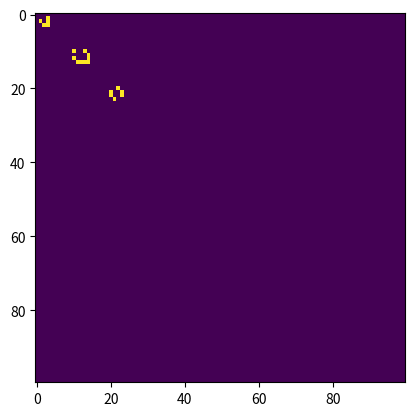

Python code for this plot:
"""
conway.py 
A simple Python/matplotlib implementation of Conway's Game of Life.
"""

import sys, argparse
import numpy as np
import matplotlib.pyplot as plt 
import matplotlib.animation as animation

ON = 255
OFF = 0
vals = [ON, OFF]

def randomGrid(N):
    """returns a grid of NxN random values"""
    return np.random.choice(vals, N*N, p=[0.2, 0.8]).reshape(N, N)

def addGlider(i, j, grid):
    """adds a glider with top left cell at (i, j)"""
    glider = np.array([[0,    0, 255], 
                       [255,  0, 255], 
                       [0,  255, 255]])
    grid[i:i+3, j:j+3] = glider

def addLWSpaceship(i,j,grid):
    lwSpaceship = np.array([[255,   0,   0, 255,   0],
                            [0,     0,   0,   0, 255],
                            [255,   0,   0,   0, 255],
                            [0,   255, 255, 255, 255]])
    grid[i:i+4, j:j+5] = lwSpaceship

def addBlinker(i,j,grid):
    blinker = np.array([[0, 255, 0], 
                        [0, 255, 0], 
                        [0, 255, 0]])
    grid[i:i+3, j:j+3] = blinker

def addToad(i,j,grid):
    toad = np.array([[0,     0, 255,   0],
                     [255,   0,   0, 255],
                     [255,   0,   0, 255],
                     [0,   255,   0,   0]])
    grid[i:i+4, j:j+4] = toad

def addBeacon(i,j,grid):
    beacon = np.array([[255, 255,   0,   0],
                       [255, 255,   0,   0],
                       [0,     0, 255, 255],
                       [0,     0, 255, 255]])
    grid[i:i+4, j:j+4] = beacon

def update(frameNum, img, grid, N):
    # copy grid since we require 8 neighbors for calculation
    # and we go line by line 
    newGrid = grid.copy()
    # Rules of Conway's Game of Life
    height, width = newGrid.shape

    for i in range(height):
        for j in range(width):
            live_neighbours =   (grid[(i-1)%height, (j-1)%width] + grid[(i-1)%height, j] + grid[(i-1)%height, (j+1)%width] +
                                grid[i, (j-1)%width]              + grid[i, (j+1)%width] +
                                grid[(i+1)%height, (j-1)%width] + grid[(i+1)%height, j] + grid[(i+1)%height, (j+1)%width])/255
            if grid[i,j] == ON:
                newGrid[i,j] = OFF if ((live_neighbours < 2) or (live_neighbours > 3)) else ON
                '''
                if ((live_neighbours < 2) or (live_neighbours > 3)):
                    newGrid[i,j] = OFF
                else:
                    newGrid[i,j] = ON
                '''
            else:
                newGrid[i,j] = ON if live_neighbours == 3 else OFF




    # update data
    img.set_data(newGrid)
    grid[:] = newGrid[:]
    return img,

# main() function
def main():
    # Command line args are in sys.argv[1], sys.argv[2] ..
    # sys.argv[0] is the script name itself and can be ignored
    # parse arguments
    parser = argparse.ArgumentParser(description="Runs Conway's Game of Life system.py.")
    # TODO: add arguments



    
    # set grid size
    N = 100
        
    # set animation update interval
    updateInterval = 1

    # set generations, preferably >= 200
    global num_generations
    num_generations = 200

    # declare grid
    grid = np.array([])


    # populate grid with random on/off - more off than on
    #grid = randomGrid(N)
    # Uncomment lines to see the "glider" demo
    grid = np.zeros(N*N).reshape(N, N)
    addGlider(1, 1, grid)
    addLWSpaceship(10, 10, grid)
    #addBlinker(20,0,grid)
    #addBeacon(0,20,grid)
    addToad(20,20,grid)

    # set up animation
    fig, ax = plt.subplots()
    img = ax.imshow(grid, interpolation='nearest')
    ani = animation.FuncAnimation(fig, update, fargs=(img, grid, N, ),
                                  frames = num_generations,
                                  interval=updateInterval,
                                  save_count=200)

    plt.show()

# call main
if __name__ == '__main__':
    main()
